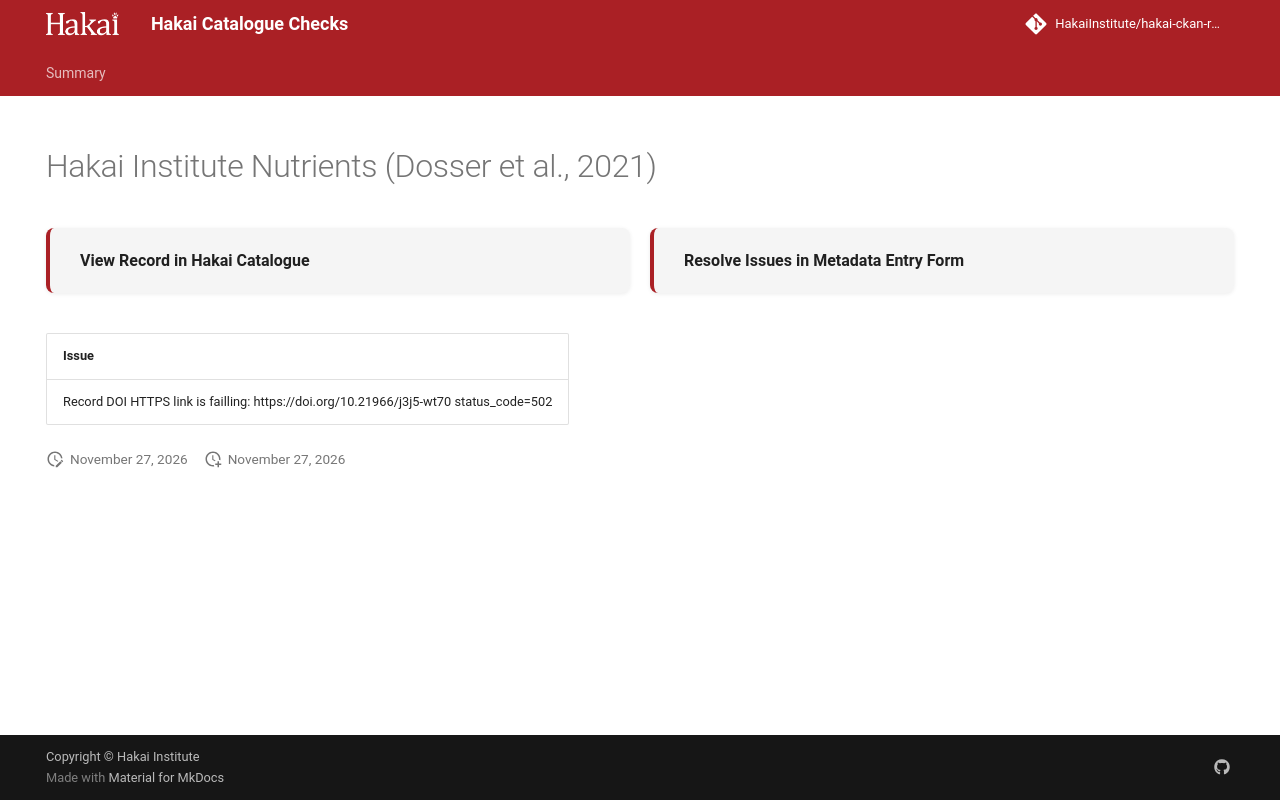

repository: HakaiInstitute/hakai-ckan-records-checks · page: main/records/75b60436-da51-4ccf-b14a-27f45f782b2b/index.html · generator: mkdocs

---
title: Hakai Institute Nutrients (Dosser et al., 2021)
hide:
  - navigation
  - toc
---

# Hakai Institute Nutrients (Dosser et al., 2021)

<div style="display:flex;flex-wrap:wrap;gap:1rem;margin:1.5rem 0 2rem;">
  <a href="https://catalogue.hakai.org/dataset/ca-cioos_476204a7-0714-4755-953d-61fa3c5df497" target="_blank" rel="noopener noreferrer" style="flex:1;min-width:200px;padding:1rem 1.5rem;border-radius:8px;background:var(--md-code-bg-color);text-decoration:none;border-left:4px solid var(--md-primary-fg-color);box-shadow:0 1px 4px rgba(0,0,0,.08);display:flex;align-items:center;">
    <span style="font-weight:600;color:var(--md-typeset-color);">View Record in Hakai Catalogue</span>
  </a>
  
  <a href="https://hakaiinstitute.github.io/hakai-metadata-entry-form#/en/hakai/oOseiEWez6TzqPUIisEXczg6G8y2/-MoZtzH-n9LBy9Bn29Hl" target="_blank" rel="noopener noreferrer" style="flex:1;min-width:200px;padding:1rem 1.5rem;border-radius:8px;background:var(--md-code-bg-color);text-decoration:none;border-left:4px solid var(--md-primary-fg-color);box-shadow:0 1px 4px rgba(0,0,0,.08);display:flex;align-items:center;">
    <span style="font-weight:600;color:var(--md-typeset-color);">Resolve Issues in Metadata Entry Form</span>
  </a>
  
</div>

| Issue                                                                                 |
|:--------------------------------------------------------------------------------------|
| Record DOI HTTPS link is failling: https://doi.org/10.21966/j3j5-wt70 status_code=502 |

<script>
   document.addEventListener("DOMContentLoaded", function() {
    var map = L.map('map').setView([51.505, -125.09], 5);
    L.tileLayer('https://tile.openstreetmap.org/{z}/{x}/{y}.png', {
        maxZoom: 19,
        attribution: '&copy; <a href="http://www.openstreetmap.org/copyright">OpenStreetMap</a>'
    }).addTo(map);
    var geojsonFeature = {
        "type": "Feature",
        "properties": {
            "name" : "Hakai Institute Nutrients (Dosser et al., 2021)"
        },
        "geometry": {'type': 'Polygon', 'coordinates': [[[-127.6, 50.69], [-126.3, 50.8], [-124.8, 50.44], [-123.9, 49.65], [-125.1, 49.65], [-127.6, 50.69]]]}
    }
    L.geoJSON(geojsonFeature).addTo(map);
   })
</script>
